Run: headless pygame with SDL's dummy video driver; simulated clock (each Clock.tick advances the game by its frame time, no real sleeping); random seed 0; keys injected as events and as key.get_pressed() state; mouse plan: one left click at the window centre at the start of phase 2, then a move to the lower-right quarter at the start of phase 3.
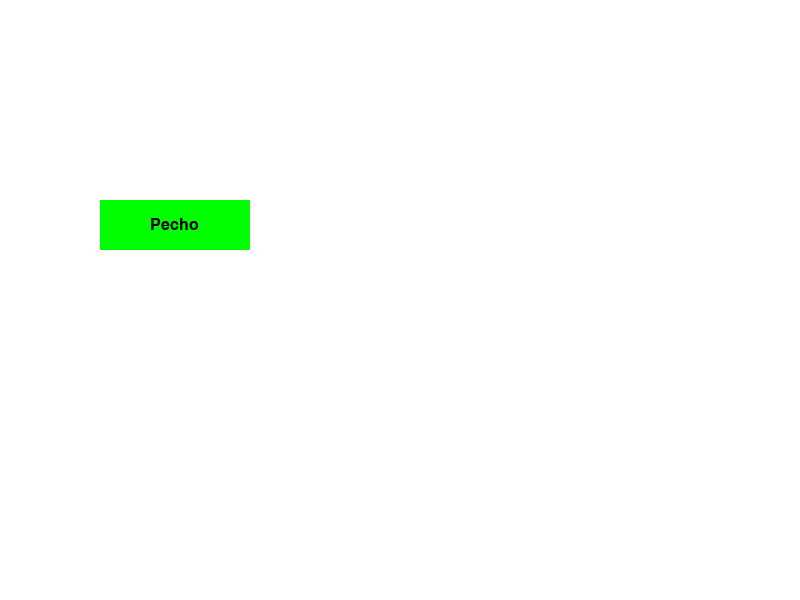
Frame 1 of 4 · flips 1–60 · no input
Frame 2 of 4 · flips 61–180 · clicked the window centre · tapped SPACE, RETURN · held RIGHT (→), D · screen unchanged from frame 1, image omitted
Frame 3 of 4 · flips 181–300 · moved the mouse to the lower-right quarter · held DOWN (↓), S · screen unchanged from frame 2, image omitted
Frame 4 of 4 · flips 301–420 · held LEFT (←), A, UP (↑), W · screen unchanged from frame 3, image omitted

The pygame program that drew these frames:

### APP ENFOCADA PARA REALIZAR EJERCICIO POR MEDIO DE RUTINAS DE GRUPOS MUSCULARES

# Importamos las librerias necesarias
import pygame
import time
import sys

# Inicializamos pygame
pygame.init()

# Colors app in rgb
WHITE = (255, 255, 255)
BLACK = (0, 0, 0)
GREEN = (0, 255, 0)
GREEN_BLACK = (0, 200, 0)

#Size window 
WIDTH = 800
HEIGHT = 600

# Crear ventana
window = pygame.display.set_mode((WIDTH, HEIGHT))
pygame.display.set_caption('Entrenador Personal BodyBuilder')

# Crear fuentes
fuente_titulo = pygame.font.SysFont('Arial', 36)
fuente_texto = pygame.font.SysFont('Arial', 24)

# Funcion para crear boton
def draw_button(x, y, width, height, color, text, text_color):
    pygame.draw.rect(window, color, (x, y, width, height))
    text_button = fuente_texto.render(text, True, text_color)
    window.blit(text_button, (x + (width - text_button.get_width()) // 2, y + (height - text_button.get_height()) // 2)) ## Centro el texto en el boton

# Bucle principal de la aplicación

running = True
while running:
    window.fill(WHITE)

    #Obtener posicion mouse
    mouse_pos = pygame.mouse.get_pos()

    #Efecto hover boton
    if 100 <= mouse_pos[0] <= 250 and 100 <= mouse_pos[1] <= 250:
        color_buttom = GREEN_BLACK
    else:
        color_buttom = GREEN

    #Dibujar botones
    draw_button(100, 200, 150, 50, color_buttom, 'Pecho', BLACK)

    #Obtener eventos
    for event in pygame.event.get():
        if event.type == pygame.QUIT:
            running = False

        # Detectar click en boton
        if event.type == pygame.MOUSEBUTTONDOWN:
            if 100 <= mouse_pos[0] <= 250 and 200 <= mouse_pos[1] <= 250:
                print('Click en boton pecho')

    
    #Actualizar pantalla
    pygame.display.update()



# # Función para mostrar texto en pantalla
# def mostrar_texto(texto, fuente, color, x, y):
#     superficie_texto = fuente.render(texto, True, color)
#     ventana.blit(superficie_texto, (x, y))

# # Menú de partes del cuerpo
# def mostrar_menu_partes_cuerpo():
#     ventana.fill(BLANCO)
#     mostrar_texto('Seleccione la parte del cuerpo a entrenar:', fuente_titulo, NEGRO, 100, 50)
#     mostrar_texto('1. Pecho', fuente_texto, NEGRO, 100, 150)
#     mostrar_texto('2. Piernas', fuente_texto, NEGRO, 100, 200)
#     mostrar_texto('3. Espalda', fuente_texto, NEGRO, 100, 250)
#     mostrar_texto('4. Hombros', fuente_texto, NEGRO, 100, 300)
#     mostrar_texto('5. Brazos', fuente_texto, NEGRO, 100, 350)
#     pygame.display.update()

# # Función para simular un ejercicio
# def iniciar_ejercicio(ejercicio, series, repeticiones):
#     ventana.fill(BLANCO)
#     mostrar_texto(f'Iniciando {ejercicio}', fuente_titulo, NEGRO, 100, 50)
#     serie_actual = 1
#     for serie in range(series):
#         for repeticion in range(repeticiones):
#             ventana.fill(BLANCO)
#             mostrar_texto(f'Serie {serie_actual} - Repetición {repeticion + 1}', fuente_texto, NEGRO, 100, 150)
#             mostrar_texto(f'Rep. restantes: {repeticiones - repeticion - 1}', fuente_texto, NEGRO, 100, 200)
#             mostrar_texto(f'Tiempo: {time.strftime("%H:%M:%S", time.gmtime(time.time()))}', fuente_texto, NEGRO, 100, 250)
#             pygame.display.update()
#             time.sleep(1)  # Simular la pausa entre repeticiones
#         serie_actual += 1
#     mostrar_texto('Ejercicio Completado', fuente_texto, NEGRO, 100, 300)
#     pygame.display.update()
#     time.sleep(2)

# # Bucle principal de la aplicación
# ejecutando = True
# while ejecutando:
    # mostrar_menu_partes_cuerpo()

    # for evento in pygame.event.get():
    #     if evento.type == pygame.QUIT:
    #         ejecutando = False
    #     elif evento.type == pygame.KEYDOWN:
    #         if evento.key == pygame.K_1:
    #             iniciar_ejercicio('Pecho', 3, 10)
    #         elif evento.key == pygame.K_2:
    #             iniciar_ejercicio('Piernas', 4, 12)
    #         elif evento.key == pygame.K_3:
    #             iniciar_ejercicio('Espalda', 3, 8)

pygame.quit()
sys.exit()
